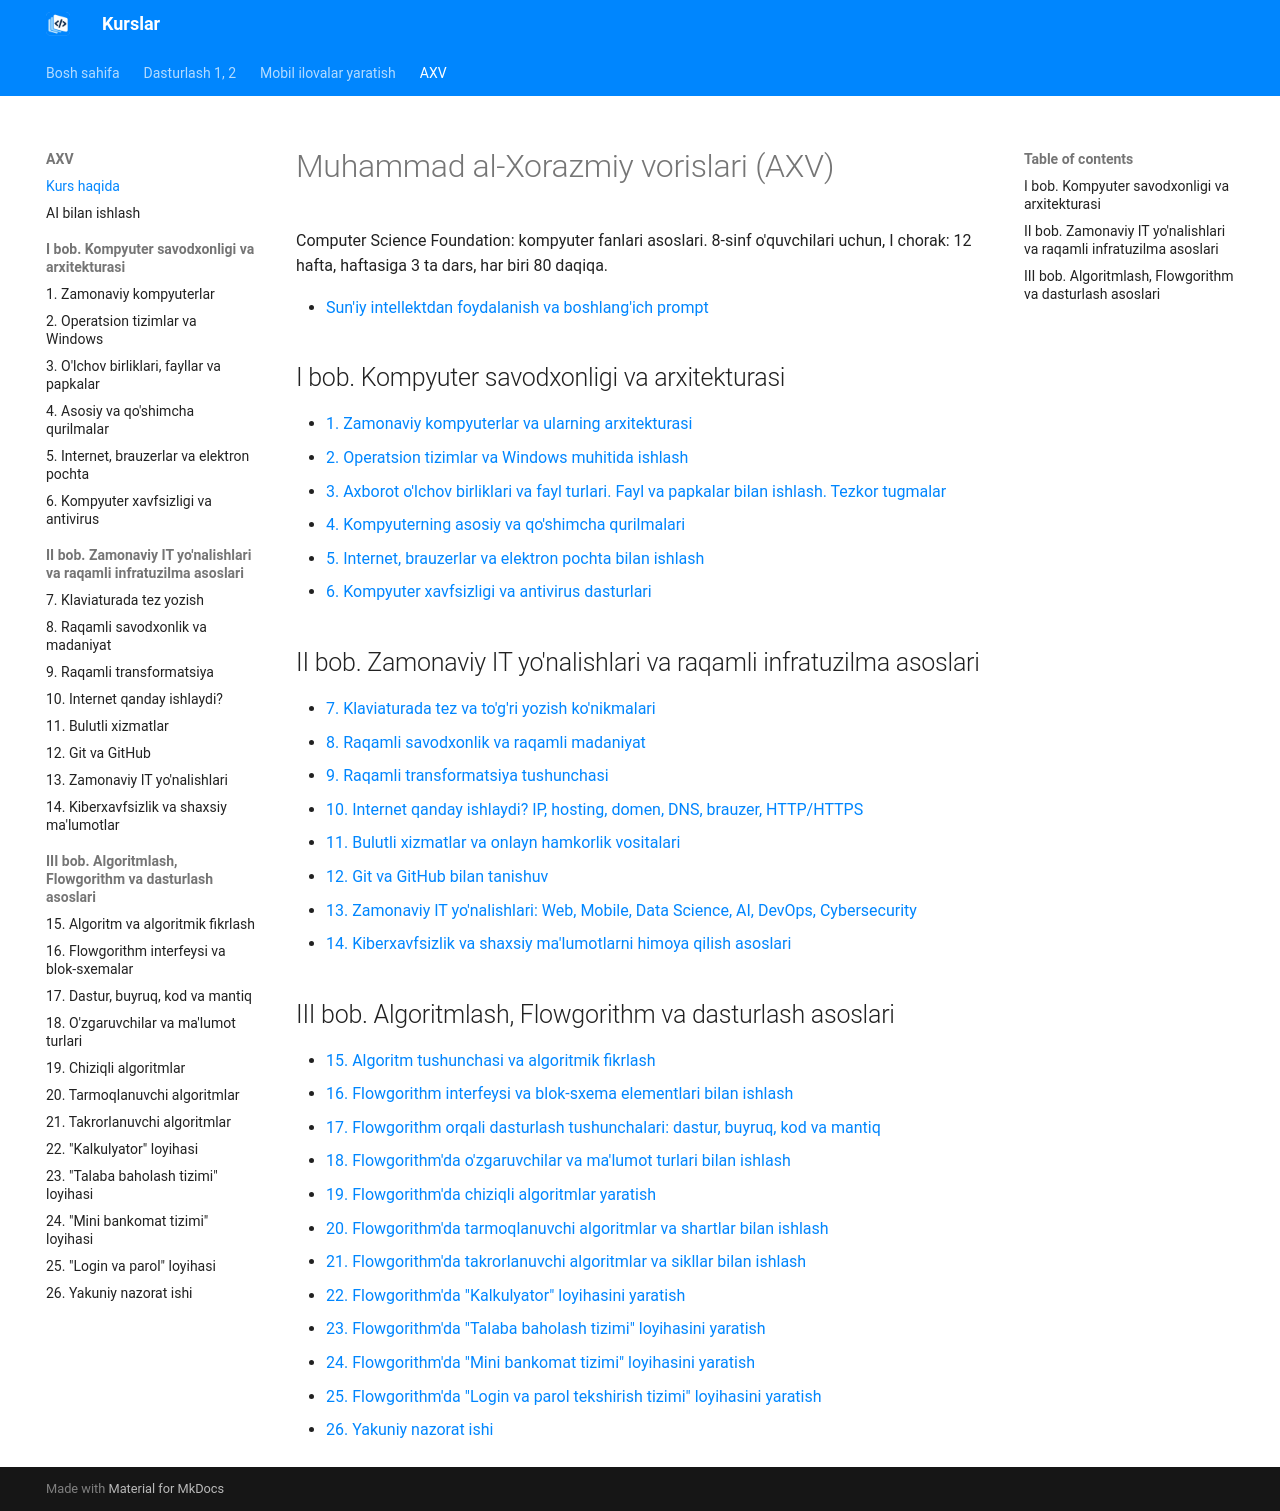

repository: tiu2024/dasturlash · page: courses/axv/index.html · generator: mkdocs

# Muhammad al-Xorazmiy vorislari (AXV)

Computer Science Foundation: kompyuter fanlari asoslari. 8-sinf o'quvchilari uchun, I chorak: 12 hafta, haftasiga 3 ta dars, har biri 80 daqiqa.

- [Sun'iy intellektdan foydalanish va boshlang'ich prompt](ai-guide.md)

## I bob. Kompyuter savodxonligi va arxitekturasi

- [1. Zamonaviy kompyuterlar va ularning arxitekturasi](topic-01.md)
- [2. Operatsion tizimlar va Windows muhitida ishlash](topic-02.md)
- [3. Axborot o'lchov birliklari va fayl turlari. Fayl va papkalar bilan ishlash. Tezkor tugmalar](topic-03.md)
- [4. Kompyuterning asosiy va qo'shimcha qurilmalari](topic-04.md)
- [5. Internet, brauzerlar va elektron pochta bilan ishlash](topic-05.md)
- [6. Kompyuter xavfsizligi va antivirus dasturlari](topic-06.md)

## II bob. Zamonaviy IT yo'nalishlari va raqamli infratuzilma asoslari

- [7. Klaviaturada tez va to'g'ri yozish ko'nikmalari](topic-07.md)
- [8. Raqamli savodxonlik va raqamli madaniyat](topic-08.md)
- [9. Raqamli transformatsiya tushunchasi](topic-09.md)
- [10. Internet qanday ishlaydi? IP, hosting, domen, DNS, brauzer, HTTP/HTTPS](topic-10.md)
- [11. Bulutli xizmatlar va onlayn hamkorlik vositalari](topic-11.md)
- [12. Git va GitHub bilan tanishuv](topic-12.md)
- [13. Zamonaviy IT yo'nalishlari: Web, Mobile, Data Science, AI, DevOps, Cybersecurity](topic-13.md)
- [14. Kiberxavfsizlik va shaxsiy ma'lumotlarni himoya qilish asoslari](topic-14.md)

## III bob. Algoritmlash, Flowgorithm va dasturlash asoslari

- [15. Algoritm tushunchasi va algoritmik fikrlash](topic-15.md)
- [16. Flowgorithm interfeysi va blok-sxema elementlari bilan ishlash](topic-16.md)
- [17. Flowgorithm orqali dasturlash tushunchalari: dastur, buyruq, kod va mantiq](topic-17.md)
- [18. Flowgorithm'da o'zgaruvchilar va ma'lumot turlari bilan ishlash](topic-18.md)
- [19. Flowgorithm'da chiziqli algoritmlar yaratish](topic-19.md)
- [20. Flowgorithm'da tarmoqlanuvchi algoritmlar va shartlar bilan ishlash](topic-20.md)
- [21. Flowgorithm'da takrorlanuvchi algoritmlar va sikllar bilan ishlash](topic-21.md)
- [22. Flowgorithm'da "Kalkulyator" loyihasini yaratish](topic-22.md)
- [23. Flowgorithm'da "Talaba baholash tizimi" loyihasini yaratish](topic-23.md)
- [24. Flowgorithm'da "Mini bankomat tizimi" loyihasini yaratish](topic-24.md)
- [25. Flowgorithm'da "Login va parol tekshirish tizimi" loyihasini yaratish](topic-25.md)
- [26. Yakuniy nazorat ishi](topic-26.md)
